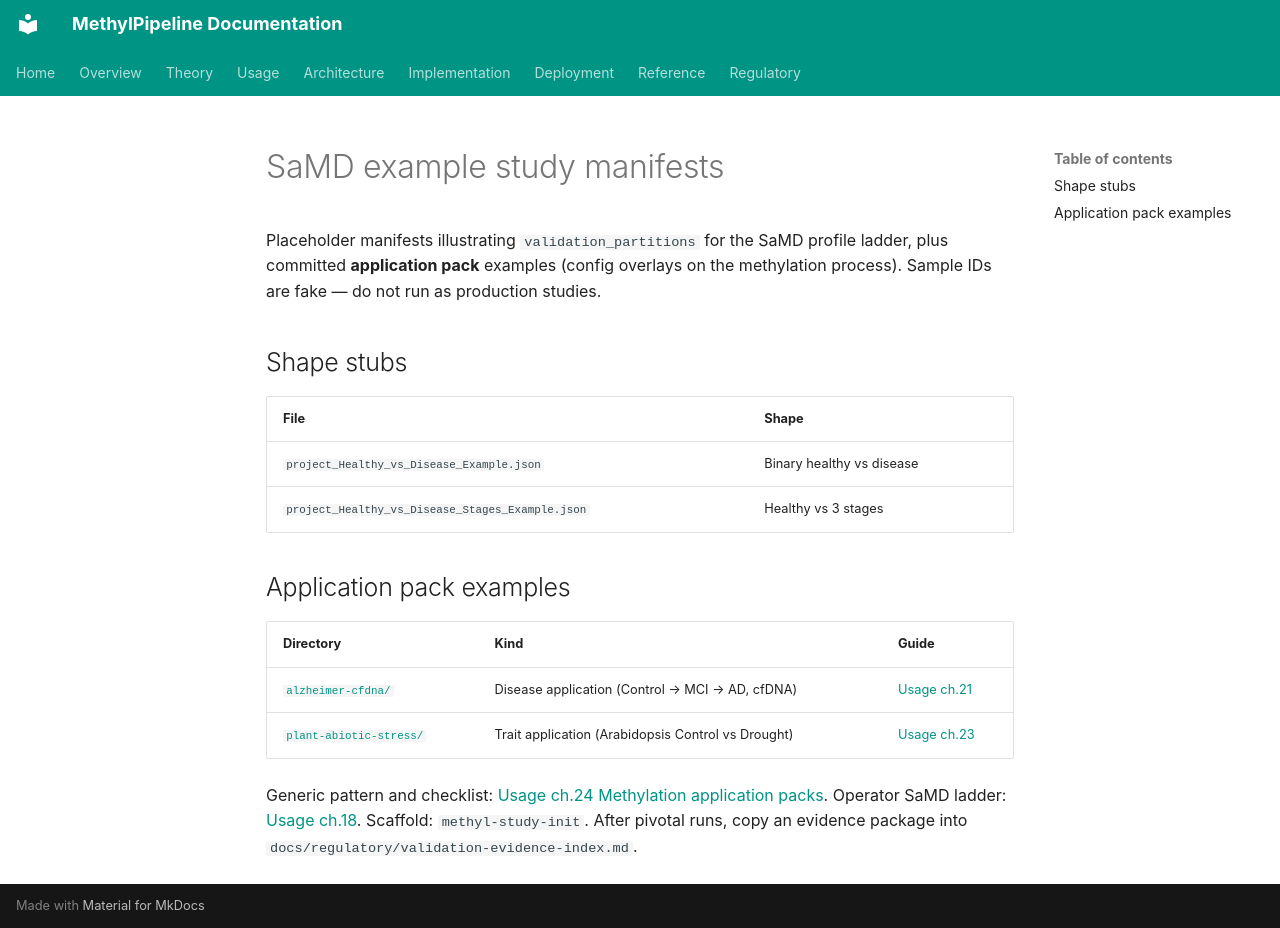

repository: Goliath-Research/GoliathWorkflow · page: examples/samd/index.html · generator: mkdocs

# SaMD example study manifests

Placeholder manifests illustrating `validation_partitions` for the SaMD profile ladder,
plus committed **application pack** examples (config overlays on the methylation process).
Sample IDs are fake — do not run as production studies.

## Shape stubs

| File | Shape |
|------|-------|
| `project_Healthy_vs_Disease_Example.json` | Binary healthy vs disease |
| `project_Healthy_vs_Disease_Stages_Example.json` | Healthy vs 3 stages |

## Application pack examples

| Directory | Kind | Guide |
|-----------|------|-------|
| [`alzheimer-cfdna/`](alzheimer-cfdna/README.md) | Disease application (Control → MCI → AD, cfDNA) | [Usage ch.21](../../usage/21-alzheimer-cfdna-pack.md) |
| [`plant-abiotic-stress/`](plant-abiotic-stress/README.md) | Trait application (Arabidopsis Control vs Drought) | [Usage ch.23](../../usage/23-plant-abiotic-stress-pack.md) |

Generic pattern and checklist: [Usage ch.24 Methylation application packs](../../usage/24-methylation-application-packs.md).
Operator SaMD ladder: [Usage ch.18](../../usage/18-samd-study-lifecycle.md). Scaffold: `methyl-study-init`.
After pivotal runs, copy an evidence package into `docs/regulatory/validation-evidence-index.md`.
